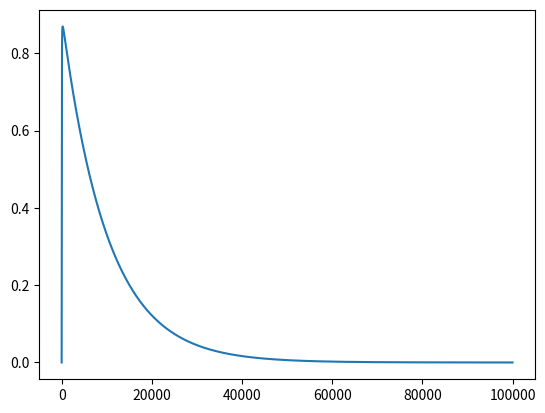

Write Python code to recreate this figure.
import math
import numpy as np
import matplotlib.pyplot as plt


class StrokeParameters:
    CIGRE_PARAMETERS = {
        '0.25/100us': [0.25, 100, 6.4, 2, 0.9, 30, 0.5, 80, 2, 0.7],
        '8/20us': [8, 20, 1.18, 2.6, 0.93, 19.9, 0.51, 50, 1.5, 0.4],
        '2.6/50us': [2.6, 50, 2.56, 2.1, 0.92, 30, 0.5, 80, 1.8, 0.6],
        '10/350us': [10, 350, 0.92, 2.1, 0.98, 45, 0.53, 160, 2, 0.7]
    }

    HEIDLER_PARAMETERS = {
        '0.25/100us': [0.9, 0.25, 100, 2],
        '8/20us': [30.85, 8, 20, 2.4],
        '2.6/50us': [16.83, 2.6, 50, 2.1],
        '10/350us': [44.43, 10, 350, 2.1]
    }

    CHANNELMODEL_PARAMETERS = {
        'TL': [0, 0, 2.3077],
        'MTLL': [7000, 0, 2.3077],
        'MTLE': [0, 1700, 2.3077]
    }


class Stroke:
    def __init__(self, stroke_type: str, duration: float, is_calculated: bool, parameter_set: str, hit_pos: list,
                 model='MTLE', parameters=None):
        """
        初始化脉冲对象

        参数说明:
        stroke_type (str): 脉冲的类型, 目前只支持 'CIGRE' 和 'Heidler'
        duration (float): 脉冲持续时间
        is_calculated (bool): 脉冲是否要被计算
        parameter_set (str): 脉冲参数集, 目前只支持 '0.25/100us', '8/20us', '2.6/50us', '10/350us'
        hit_pos (list): 雷击点坐标(x, y, 0)
        model (str): 模型选择
        parameters (list, optional): 脉冲参数, 仅在 'CIGRE' 和 'Heidler' 类型时使用, parameter_set被指定时, 请勿初始化该参数, 如想测试parameter_set之外的参数集, 请在此处初始化参数列表
        """
        self.dt = 1.0e-8  # 时间步长
        self.Nt = 1000  # 时间步数
        self.Nt_0 = 100000  # 每个stroke电流的最大采样点数
        # self.N_max = 200000  # 最大采样点数
        self.channel_height = 1000  # 雷电通道高度
        self.dh = 10  # 每个雷电通道段（元）的长度
        self.N_channel_segment = self.channel_height / self.dh  # 雷电通道被划分后的个数
        self.hit_pos = hit_pos  # 雷击点的坐标

        self.channel_model = model  # 模型

        # 与电磁场计算的相关常数，根据模型的不同取不同的值
        self.H = StrokeParameters.CHANNELMODEL_PARAMETERS[model][0]
        self.lamda = StrokeParameters.CHANNELMODEL_PARAMETERS[model][1]
        self.vcof = 1 / StrokeParameters.CHANNELMODEL_PARAMETERS[model][2]

        self.t_us = np.arange(0, self.Nt_0) * self.dt  # 时刻，单位为us
        self.current_waveform = []  # 雷电流波形的时间序列

        self.stroke_type = stroke_type
        self.duration = duration
        self.is_calculated = is_calculated
        self.stroke_interval = 1.0e-3  # 每个stroke的间隔为1ms

        # parameter_set与parameters二选一传入，最终决定参数列表归属
        if parameter_set:
            if stroke_type == 'CIGRE':
                self.parameters = StrokeParameters.CIGRE_PARAMETERS[parameter_set]
            elif stroke_type == 'Heidler':
                self.parameters = StrokeParameters.HEIDLER_PARAMETERS[parameter_set]
            else:
                raise ValueError("Invalid stroke type. Must be 'CIGRE' or 'Heidler'.")

        if parameters:
            self.parameters = parameters

    def cigre_waveform(self, t):
        tn, A, B, n, I1, t1, I2, t2, Ipi, Ipc = self.parameters
        # 初始化电流波形
        Iout = np.zeros(self.Nt_0)
        Iout1 = A * t[t <= tn] + B * t[t <= tn] ** n
        Iout2 = I1 * np.exp(-(t[t > tn] - tn) / t1) - I2 * np.exp(-(t[t > tn] - tn) / t2)
        Iout[t <= tn] = Iout1
        Iout[t > tn] = Iout2

        Iout *= Ipi / Ipc
        return Iout

    def heidler_waveform(self, t):
        Ip, tau1, tau2, n = self.parameters
        tau1 = tau1 * 1.0e-06
        tau2 = tau2 * 1.0e-06
        Iout = ((Ip) * ((t / tau1) ** n) / (1 + (t / tau1) ** n)) * np.exp(-t / tau2)

        return Iout

    def add_cos_window_to_waveform_tail(self, current_waveform):
        """
        给电流波形的尾部应用余弦窗，平滑波形
        """
        # 计算尾部应用余弦窗的点数, n的取值与采样点个数和间隔时间有关，后续待修改
        Ntail = int(np.floor((self.stroke_interval / 10) / self.dt))
        # 生成theta值
        theta = np.linspace(0, np.pi, Ntail, endpoint=False)
        # 计算余弦窗
        coswin = 0.5 * np.cos(theta) + 0.5
        # 应用余弦窗
        current_waveform[-Ntail:] *= coswin
        return current_waveform

    def calculate(self):
        """
        Calculate the pulse waveform at the given time series.

        Args:
            t (float): Time in seconds.

        Returns:
            float: The value of the pulse waveform at the given time series.
        """
        # Calculate only when is_calculated==True
        if self.is_calculated:
            if self.stroke_type == 'CIGRE':
                self.current_waveform = self.add_cos_window_to_waveform_tail(self.cigre_waveform(self.t_us))
                return self.current_waveform
            elif self.stroke_type == 'Heidler':
                self.current_waveform = self.add_cos_window_to_waveform_tail(self.heidler_waveform(self.t_us))
                return self.current_waveform
        return 0


class Lightning:
    def __init__(self, id: int, type: str, strokes):
        """
        初始化雷电对象

        参数说明:
        id (int): 雷电序号
        type (str): 雷电类型, 请指定'Direct'或'Indirect', 用以表示直击雷或间接雷
        strokes (list, optional): 雷电的脉冲列表, 如未指定, 默认为空列表
        """
        self.id = id
        self.type = type
        self.strokes = strokes or []
        self.stroke_number = len(self.strokes)


    def add_stroke(self, stroke: Stroke):
        self.strokes.append(stroke)
        self.stroke_number = len(self.strokes)


    def total_waveform(self, t):
        """
        Calculate the total lightning waveform at the given time.

        Args:
            t (float): Time in seconds.

        Returns:
            float: The value of the total lightning waveform at the given time.
        """
        total = 0
        for stroke in self.strokes:
            total += stroke.calculate(t)
        return total


if __name__ == '__main__':
    stroke = Stroke('Heidler', duration=0.2, is_calculated=True, hit_pos=[0, 0, 0], parameter_set='0.25/100us',
                    parameters=None)
    m = stroke.calculate()
    plt.plot(m)
    plt.show()
